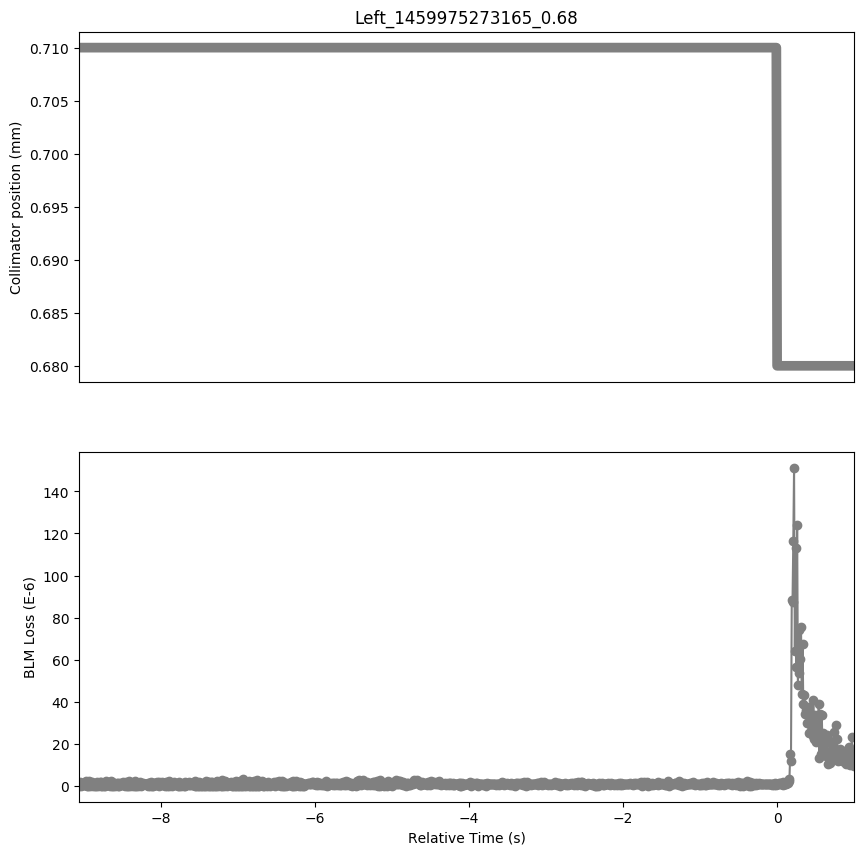

The data file committed next to this chart (first rows):
Timestamp, position, BLMTI.06L7.B1E10_TCP.D6L7.B1
1459975264110, 0.71, 0.0
1459975264120, 0.71, 1.81e-06
1459975264130, 0.71, 0.0
1459975264140, 0.71, 1.0859999999999999e-06
1459975264150, 0.71, 3.6200000000000004e-07
1459975264160, 0.71, 1.4480000000000002e-06
1459975264170, 0.71, 3.6200000000000004e-07
1459975264180, 0.71, 1.0859999999999999e-06
1459975264190, 0.71, 3.6200000000000004e-07
1459975264200, 0.71, 2.1719999999999997e-06
1459975264210, 0.71, 0.0
1459975264220, 0.71, 7.240000000000001e-07
1459975264230, 0.71, 0.0
1459975264240, 0.71, 2.1719999999999997e-06
1459975264250, 0.71, 0.0
1459975264260, 0.71, 1.0859999999999999e-06
1459975264270, 0.71, 3.6200000000000004e-07
1459975264280, 0.71, 1.81e-06
1459975264290, 0.71, 0.0
1459975264300, 0.71, 1.0859999999999999e-06
1459975264310, 0.71, 0.0
1459975264320, 0.71, 1.0859999999999999e-06
1459975264330, 0.71, 0.0
1459975264340, 0.71, 1.81e-06
1459975264350, 0.71, 0.0
1459975264360, 0.71, 1.0859999999999999e-06
1459975264370, 0.71, 3.6200000000000004e-07
1459975264380, 0.71, 1.81e-06
1459975264390, 0.71, 0.0
1459975264400, 0.71, 1.81e-06
1459975264410, 0.71, 0.0
1459975264420, 0.71, 1.4480000000000002e-06
1459975264430, 0.71, 0.0
1459975264440, 0.71, 1.4480000000000002e-06
1459975264450, 0.71, 0.0
1459975264460, 0.71, 2.1719999999999997e-06
1459975264470, 0.71, 3.6200000000000004e-07
1459975264480, 0.71, 1.0859999999999999e-06
1459975264490, 0.71, 1.0859999999999999e-06
1459975264500, 0.71, 3.6200000000000004e-07
1459975264510, 0.71, 0.0
1459975264520, 0.71, 2.1719999999999997e-06
1459975264530, 0.71, 0.0
1459975264540, 0.71, 1.81e-06
1459975264550, 0.71, 0.0
1459975264560, 0.71, 1.4480000000000002e-06
1459975264570, 0.71, 0.0
1459975264580, 0.71, 7.240000000000001e-07
1459975264590, 0.71, 7.240000000000001e-07
1459975264600, 0.71, 1.4480000000000002e-06
1459975264610, 0.71, 0.0
1459975264620, 0.71, 1.4480000000000002e-06
1459975264630, 0.71, 0.0
1459975264640, 0.71, 1.4480000000000002e-06
1459975264650, 0.71, 7.240000000000001e-07
1459975264660, 0.71, 1.0859999999999999e-06
1459975264670, 0.71, 3.6200000000000004e-07
1459975264680, 0.71, 1.81e-06
1459975264690, 0.71, 3.6200000000000004e-07
1459975264700, 0.71, 1.0859999999999999e-06
... 947 more rows
